pico-8 play session: hold ← + tap ❎, after a click and taps of 🅾, ❎, 🅾+❎, 🅾 in the second before t = 0

[t = 1 s] hold ← ~1s, tap ❎ ~2×
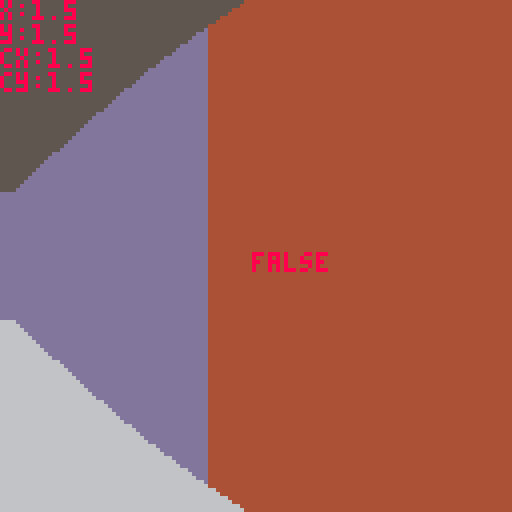
[t = 2 s] hold ← ~2s, tap ❎ ~4×
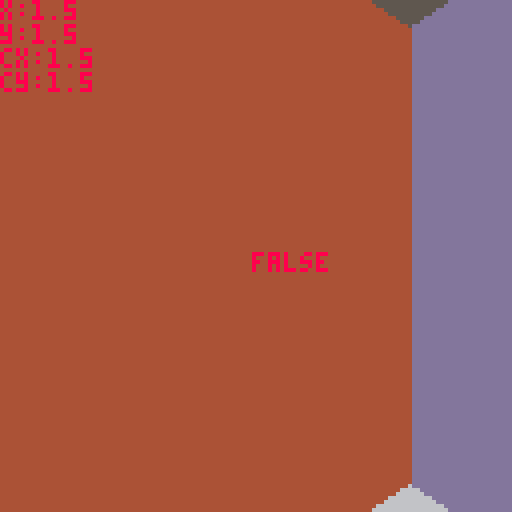
[t = 6 s] hold ← ~6s, tap ❎ ~10×
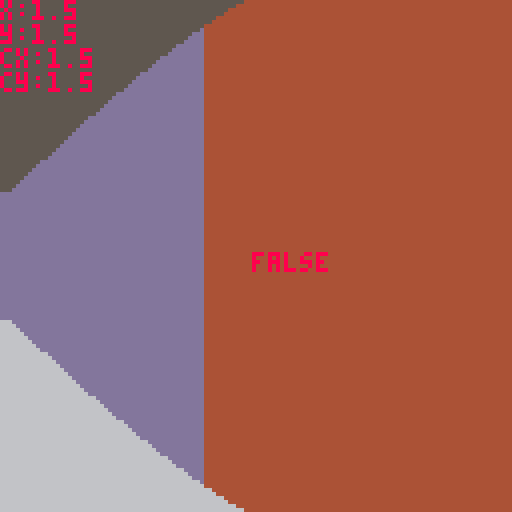
[t = 8 s] hold ← ~8s, tap ❎ ~14×
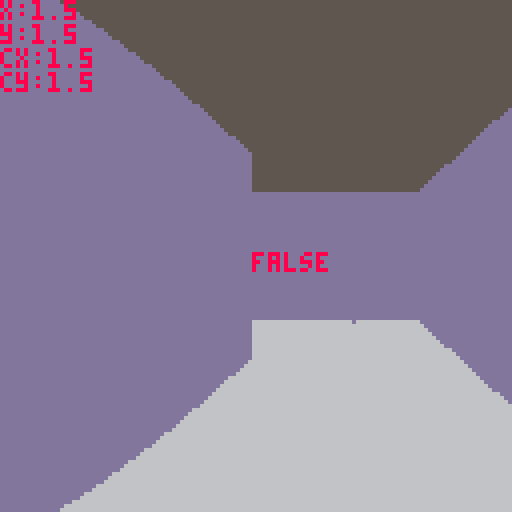

pico-8 cartridge
version 42
__lua__
--main
poke(0x5f2d, 7) --mouse info
px,py,ep=1.5,1.5,0,0 --assume square maze
pa=0

// associate wall types? with a table here

h=40
cs={13,4,12}

mouse_acc = 24
speed = 0.05

function round(n, dec)
    local power = 10^dec
    return flr((n * power)+0.5) / power
end

function _init()
	local size = 3 
	make_maze(3,3,1)
	ep = 2*size
	mset(0,0,2) -- try to shorten this at some point
	mset(1,0,2)
	mset(0,1,2)
	mset(ep,ep,3)
	mset(ep-1,ep,3)
	mset(ep,ep-1,3)
end

function _update60()
	// player control
	if btn(0) then
		pa+=0.01
		if pa>1 then
			pa-=1
		end
	end
 	if btn(1) then
		pa-=0.01
		if pa<0 then
		 pa+=1
	 end
	end
	local mouse_dx = mid(-1, stat(38) / mouse_acc, 1)
	if abs(mouse_dx) > 0 then
		pa -= mouse_dx / mouse_acc
	end
	if btn(2) then
		px+=cos(pa)*speed
		py+=sin(pa)*speed
	end
	if btn(3) then
		px-=cos(pa)*speed
		py-=sin(pa)*speed
	end
end

function _draw()
	
	// background
	cls(5)
	rectfill(0,64,128,128,6)
	
	// check wal colli at each pos
		
	local cx,cy=0,0
	local col=false
	for i=0,3 do 
		cx =i%2==0 and 0.1 or -0.1
		cy =i>1 and 0.1 or -0.1
		local tile_val = mget(px+cx,py+cy)
		if tile_val !=0 then col=true end
	end
	
	local new_x=mid(0,round(px,1),15) // can do +0.5 trick to create rounding`\
	local new_y=mid(0,round(py,1),15)
	
	if col then 
		px = new_x
		py = new_y
	end
	
	for i=0,127 do
		raycast(i,px,py)
	end
	
	//	local col = mget(px,py)	
	print("x:"..px,0,0,8)
	print("y:"..py,0,6,8)
	print("cx:"..new_x,0,12,8)
	print("cy:"..new_y,0,18,8)
	print(col,63,63,8)
end
-->8
--maze generation

function shuffle(tbl)
 for i = #tbl,2,-1 do
  local j = flr(rnd(i))
  tbl[i], tbl[j] = tbl[j], tbl[i]
 end
end
  
tree = {}
tree.__index = tree
  
function tree:new()
 local instance = setmetatable({}, tree)
 instance.parent = nil
 return instance
end
  
function tree:root()
 return self.parent and self.parent:root() or self
end
  
function tree:connected(tree)
 return self:root() == tree:root()
end
  
function tree:connect(tree)
 tree:root().parent = self
end
  
function kruskal(height,width,seed)
 srand(seed) --can use os.time()
 local grid, sets, edges = {},{},{}
 local n,s,e,w = 1,2,4,8
 local dx = {[e] = 1, [w] = -1, [n] = 0, [s] = 0}
 local dy = {[e] = 0, [w] =  0, [n] = -1, [s] = 1}
 local opposite = {[e] = w, [w] = e, [n] = s, [s] = n}
  
 for i = 1, height do grid[i] = {}
  for j = 1, width do grid[i][j] = {} end
 end
  
 for i = 1, height do sets[i] = {}
  for j = 1, width do sets[i][j] = tree:new() end
 end
  
 for y = 1, height do 
  for x = 1, width do
    if y > 1 then add(edges,{x-1,y-1,n}) end
    if x > 1 then add(edges, {x-1,y-1,w}) end
  end
 end
  
 shuffle(edges)
  
 while #edges > 0 do
  local edge = edges[#edges] -- "pop"
  deli(edges,#edges)
  local x,y,direction = edge[1], edge[2], edge[3]
  local nx,ny = x + dx[direction], y + dy[direction]
  local set1, set2 = sets[y+1][x+1], sets[ny+1][nx+1]
  if not set1:connected(set2) then
   set1:connect(set2)
   add(grid[y+1][x+1], direction)
   add(grid[ny+1][nx+1], opposite[direction])
  end
 end
 return grid,dx,dy
end
  
function make_maze(height,width,seed)
	// generate standard grid
 maph = 2*height+1
 mapw = 2*width+1
 for i=0,mapw-1 do
  for j=0,maph-1 do
   local cur=(i%2==0 or j%2==0) and 1 or 0
   mset(i, j, cur)
 	end
 end
      
 local grid, dx, dy = kruskal(height,width,seed)
 for y=1,#grid do
  for x=1,#grid[1] do
   local ny,nx = (2*(y-1))+1,(2*(x-1))+1
   --print(ni.." "..nj)
   for i=1,#grid[y][x] do
    local dir = grid[y][x][i]
     mset(nx+dx[dir],ny+dy[dir],0)
  	end
   --print(grid[i][j])
   --print(dx[dir])
  end	
 end
end
-->8
--raycast
function raycast(i,px,py)
	local x,y,vx,vy,ix,iy=0,0,0,0,0,0

		// find starting tile
	x=px
	y=py
		
	// find ray direction
	vx=cos(pa-(i-64)/512)
	vy=sin(pa-(i-64)/512)
		
	// find standard distance
	dx=abs(1/vx)
	dy=abs(1/vy)
		
	// find increment value
	ix=vx>0 and 1 or -1
	iy=vy>0 and 1 or -1
		
	// find initial offset
	if vx>0 then
		ox=(flr(x)-x+1)/vx
	else
		ox=abs((x-flr(x))/vx)
	end
	if vy>0 then
		oy=(flr(y)-y+1)/vy
	else
		oy=abs((y-flr(y))/vy)
	end
		
	while true do
		// horizontal intersection
		if ox<oy then
			x+=ix
			d=ox
			ox+=dx
		else // vertical intersection
			y+=iy
			d=oy
			oy+=dy
		end
		// check for ray collsion
		if mget(x,y)>0 or x<0 or x>15 or y<0 or y>15 then
			line(i,64-h/d,i,64+h/d,cs[mget(x,y)])
			break
		end
	end
end
__gfx__
00000000ddddddddccccccccbbbbbbbb000000000000000000000000000000000000000000000000000000000000000000000000000000000000000000000000
00000000ddddddddccccccccbbbbbbbb000000000000000000000000000000000000000000000000000000000000000000000000000000000000000000000000
00000000ddddddddccccccccbbbbbbbb000000000000000000000000000000000000000000000000000000000000000000000000000000000000000000000000
00000000ddddddddccccccccbbbbbbbb000000000000000000000000000000000000000000000000000000000000000000000000000000000000000000000000
00000000ddddddddccccccccbbbbbbbb000000000000000000000000000000000000000000000000000000000000000000000000000000000000000000000000
00000000ddddddddccccccccbbbbbbbb000000000000000000000000000000000000000000000000000000000000000000000000000000000000000000000000
00000000ddddddddccccccccbbbbbbbb000000000000000000000000000000000000000000000000000000000000000000000000000000000000000000000000
00000000ddddddddccccccccbbbbbbbb000000000000000000000000000000000000000000000000000000000000000000000000000000000000000000000000
00000000000000000000000000000000000000000000000000000000000000000000000000000000000000000000000000000000000000000000000000000000
00000000000000000000000000000000000000000000000000000000000000000000000000000000000000000000000000000000000000000000000000000000
00000000000000000000000000000000000000000000000000000000000000000000000000000000000000000000000000000000000000000000000000000000
00000000000000000000000000000000000000000000000000000000000000000000000000000000000000000000000000000000000000000000000000000000
00000000000000000000000000000000000000000000000000000000000000000000000000000000000000000000000000000000000770000000000000000000
00000000000000000000000000000000000000000000000000000000000000000000000000000000000000000000000000000000000070000000000000000000
00000000000000000000000000000000000000000000000000000000000000000000000000000000000000000000000000000000770000000000000000000000
00000000000000000000000000000000000000000000000000000000000000000000000000000000600000000000000060000077000000006000000000000000
00000000000000000000000000000000000000000000000000000000000000000000000000000006669966666666666666667766666666666600000000000000
00000000000000000000000000000000000000000000000000000000000000000000000000000000609050000000000060770000000000006000000000000000
00000000000000000000000000000000000000000000000000000000000000000000000000000000609050000000000077000000000000006000000000000000
000000000000000000000000000000000000000000000000000000000000000000000000000000006090500000000077600000e0000000006000000000000000
000000000000000000000000000000000000000000000000000000000000000000000000000000006990500000007700eeeeeeeeeeee00006000000000000000
000000000000000000000000000000000000000000000000000000000000000000000000000000006090500000770000e0000000000e00006000000000000000
00000000000000000000000000000000000000000000000000000000000000000000000000000000609050007700000065555555557899006000000000000000
00000000000000000000000000000000000000000000000000000000000000000000000000000000609050770000000060000000770509006000000000000000
00000000000000000000000000000000000000000000000000000000000000000000000000000000609987555555555560000077000509006000000000000000
000000000000000000000000000000000000000000000000000000000000000000000000000000006000e00000000000e0007700000509006000000000000000
000000000000000000000000000000000000000000000000000000000000000000000000000000006000eeeeeeeeeeeee0770000000509006000000000000000
000000000000000000000000000000000000000000000000000000000000000000000000000000006000000000e0000077000000000509906000000000000000
00000000000000000000000000000000000000000000000000000000000000000000000000000000600000000000007760000000000509006000000000000000
00000000000000000000000000000000000000000000000000000000000000000000000000000000600000000000770060000000000509006000000000000000
00000000000000000000000000000000000000000000000000000000000000000000000000000000600000000077000060000000000509006000000000000000
00000000000000000000000000000000000000000000000000000000000000000000000000000006666666667766666666666666666699666600000000000000
00000000000000000000000000000000000000000000000000000000000000000000000000000000600000770000000060000000000000006000000000000000
00000000000000000000000000000000000000000000000000000000000000000000000000000000000077000000000000000000000000000000000000000000
00000000000000000000000000000000000000000000000000000000000000000000000000000000070000000000000000000000000000000000000000000000
00000000000000000000000000000000000000000000000000000000000000000000000000000000077000000000000000000000000000000000000000000000
00000000000000000000000000000000000000000000000000000000000000000000000000000000000000000000000000000000000000000000000000000000
00000000000000000000000000000000000000000000000000000000000000000000000000000000000000000000000000000000000000000000000000000000
00000000000000000000000000000000000000000000000000000000000000000000000000000000000000000000000000000000000000000000000000000000
00000000000000000000000000000000000000000000000000000000000000000000000000000000000000000000000000000000000000000000000000000000
00000000000000000000000000000000000000000000000000000000000000000000000000000000000000000000000000000000000000000000000000000000
00000000000000000000000000000000000000000000000000000000000000000000000000000000000000000000000000000000000000000000000000000000
00000000000000000000000000000000000000000000000000000000000000000000000000000000000000000000000000000000000000000000000000000000
00000000000000000000000000000000000000000000000000000000000000000000000000000000000000000000000000000000000000000000000000000000
00000000000000000000000000000000000000000000000000000000000000000000000000000000000000000000000000000000000000000000000000000000
00000000000000000000000000000000000000000000000000000000000000000000000000000000000000000000000000000000000000000000000000000000
00000000000000000000000000000000000000000000000000000000000000000000000000000000000000000000000000000000000000000000000000000000
00000000000000000000000000000000000000000000000000000000000000000000000000000000000000000000000000000000000000000000000000000000
00000000000000000000000000000000000000000000000000000000000000000000000000000000000000000000000000000000000000000000000000000000
00000000000000000000000000000000000000000000000000000000000000000000000000000000000000000000000000000000000000000000000000000000
00000000000000000000000000000000000000000000000000000000000000000000000000000000000000000000000000000000000000000000000000000000
00000000000000000000000000000000000000000000000000000000000000000000000000000000000000000000000000000000000000000000000000000000
00000000000000000000000000000000000000000000000000000000000000000000000000000000000000000000000000000000000000000000000000000000
00000000000000000000000000000000000000000000000000000000000000000000000000000000000000000000000000000000000000000000000000000000
00000000000000000000000000000006000000060000000600000006000000060000000600000006000000060000000600000006000000060000000600000000
00000000000000000000000000000066666666666666666666666666666666666666666666666666666666666666666666666666666666666666666660000000
00000000000000000000000000000006000000060000000600000006000000060000000600000006000000060000000600000006000000060000000600000000
00000000000000000000000000000006000000060000000600000006000000060000000600000006000000060000000600000006000000060000000600000000
00000000000000000000000000000006000000060000000600000006000000060000000600000006000000060000000600000006000000060000000600000000
00000000000000000000000000000006000000060000000600000006000000060000000600000006000000060000000600000006000000060000000600000000
00000000000000000000000000000006000000060000000600000006000000060000000600000006000000060000000600000006000000060000000600000000
00000000000000000000000000000006000000060000000600000006000000060000000600000006000000060000000600000006000000060000000600000000
00000000000000000000000000000006000000060000000600000006000000060000000600000006000000060000000600000006000000060000000600000000
00000000000000000000000000000066666666666666666666666666666666666666666666666666666666666666666666666666666666666666666660000000
00000000000000000000000000000006000000060000000600000006000000060000000600000006000000060000000600000006111111161111111600000000
00000000000000000000000000000006000000060000000600000006000000060000000600000006000000060000000600000006111111161111111600000000
00000000000000000000000000000006000000060000000600000006000000060000000600000006000000060000000600000006111111161111111600000000
00000000000000000000000000000006000000060000000600000006000000060000000600000006000000060000000600000006111111161111111600000000
00000000000000000000000000000006000000060000000600000006000000060000000600000006000000060000000600000006111111161111111600000000
00000000000000000000000000000006000000060000000600000006000000060000000600000006000000060000000600000006111111e61177771600000000
000000000000000000000000000000060000000600000006000000060000000600000006000000060000000600000006000000061111911e7711111600000000
000000000000000000000000000000666666666666666666666666666666666666666666666666666666666666666666666666e666677976e666666660000000
0000000000000000000000000000000600000006000000060000000600000006000000060000000611111116111111161111111e777111960000000600000000
00000000000000000000000000000006000000060000000600000006000000060000000600000006111111161111111611117776e11111160000000600000000
0000000000000000000000000000000600000006000000060000000600000006000000060000000611111116111111e677771116111111160000000600000000
00000000000000000000000000000006000000060000000600000006000000060000000600000006111111161111777e11111116111111160000000600000000
00000000000000000000000000000006000000060000000600000006000000060000000600000006111111e617771116e1111116111111160000000600000000
000000000000000000000000000000060000000600000006000000060000000600000006000000061111177e7111111611111116111111160000000600000000
000000000000000000000000000000060000000600000006000000060000000600000006000000e691777116e111111611111116111111160000000600000000
0000000000000000000000000000006666666666666666666666666666666666666666666666667e796666666666666666666666666666666666666660000000
0000000000000000000000000000000600000006000000061111111611111116111111e611777716e19111160000000600000006000000060000000600000000
00000000000000000000000000000006000000060000000611111116111111161111111e77111116111111160000000600000006000000060000000600000000
00000000000000000000000000000006000000060000000611111116111111e611177776e1111116111111160000000600000006000000060000000600000000
000000000000000000000000000000060000000600000006111111161111111e7771111611111116111111160000000600000006000000060000000600000000
0000000000000000000000000000000600000006000000061111111611117776e111111611111116111111160000000600000006000000060000000600000000
000000000000000000000000000000060000000600000006111111e6777711161111111611111116111111160000000600000006000000060000000600000000
0000000000000000000000000000000600000006000000061911777e111111161111111611111116111111160000000600000006000000060000000600000000
0000000000000000000000000000006666666666666666e667976666e66666666666666666666666666666666666666666666666666666666666666660000000
00000000000000000000000000000006000000061111177e71191116000000060000000600000006000000060000000600000006000000060000000600000000
000000000000000000000000000000060000000688877116e1111116000000060000000600000006000000060000000600000006000000060000000600000000
00000000000000000000000000000006000000068881111611111116000000060000000600000006000000060000000600000006000000060000000600000000
00000000000000000000000000000006000000068881111611111116000000060000000600000006000000060000000600000006000000060000000600000000
00000000000000000000000000000006000000061111111611111116000000060000000600000006000000060000000600000006000000060000000600000000
00000000000000000000000000000006000000061111111611111116000000060000000600000006000000060000000600000006000000060000000600000000
00000000000000000000000000000006000000061111111611111116000000060000000600000006000000060000000600000006000000060000000600000000
00000000000000000000000000000066666666666666666666666666666666666666666666666666666666666666666666666666666666666666666660000000
00000000000000000000000000000006000000060000000600000006000000060000000600000006000000060000000600000006000000060000000600000000
00000000000000000000000000000006000000060000000600000006000000060000000600000006000000060000000600000006000000060000000600000000
00000000000000000000000000000006000000060000000600000006000000060000000600000006000000060000000600000006000000060000000600000000
00000000000000000000000000000006000000060000000600000006000000060000000600000006000000060000000600000006000000060000000600000000
00000000000000000000000000000006000000060000000600000006000000060000000600000006000000060000000600000006000000060000000600000000
00000000000000000000000000000006000000060000000600000006000000060000000600000006000000060000000600000006000000060000000600000000
00000000000000000000000000000006000000060000000600000006000000060000000600000006000000060000000600000006000000060000000600000000
00000000000000000000000000000066666666666666666666666666666666666666666666666666666666666666666666666666666666666666666660000000
00000000000000000000000000000006000000060000000600000006000000060000000600000006000000060000000600000006000000060000000600000000
00000000000000000000000000000006000000060000000600000006000000060000000600000006000000060000000600000006000000060000000600000000
00000000000000000000000000000006000000060000000600000006000000060000000600000006000000060000000600000006000000060000000600000000
00000000000000000000000000000006000000060000000600000006000000060000000600000006000000060000000600000006000000060000000600000000
00000000000000000000000000000006000000060000000600000006000000060000000600000006000000060000000600000006000000060000000600000000
00000000000000000000000000000006000000060000000600000006000000060000000600000006000000060000000600000006000000060000000600000000
00000000000000000000000000000006000000060000000600000006000000060000000600000006000000060000000600000006000000060000000600000000
00000000000000000000000000000066666666666666666666666666666666666666666666666666666666666666666666666666666666666666666660000000
00000000000000000000000000000006000000060000000600000006000000060000000600000006000000060000000600000006000000060000000600000000
